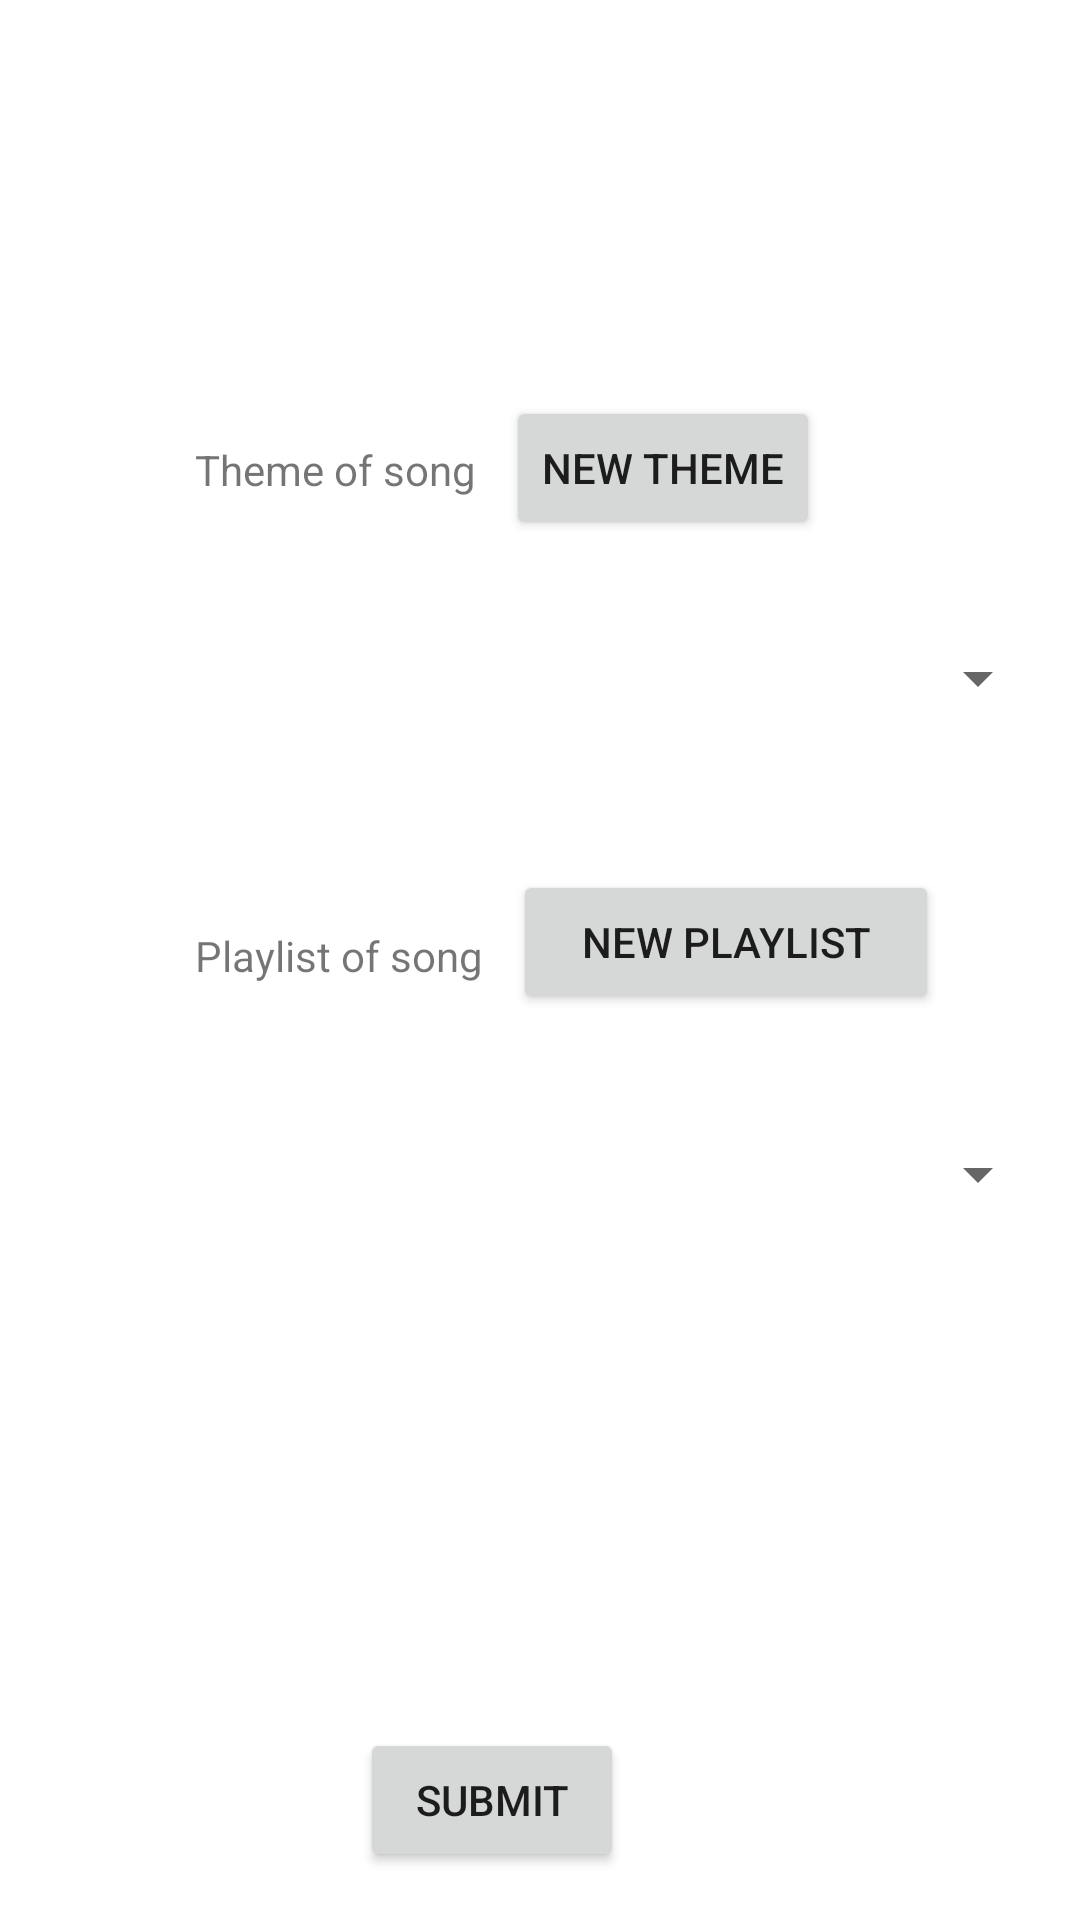

Produce the Android XML layout that renders to this screen, including the resource entries it uses.
<!-- AndroidManifest.xml: application theme AppTheme -->
<!-- res/layout/step3_fragment.xml -->
<?xml version="1.0" encoding="utf-8"?>
<androidx.constraintlayout.widget.ConstraintLayout xmlns:android="http://schemas.android.com/apk/res/android"
    xmlns:app="http://schemas.android.com/apk/res-auto"
    xmlns:tools="http://schemas.android.com/tools"
    android:id="@+id/relativeLayout2"
    android:layout_width="match_parent"
    android:layout_height="match_parent"
    android:background="#ffffff">

    <Button

        android:id="@+id/btn_create_new_playlist"
        android:layout_width="142dp"
        android:layout_height="wrap_content"
        android:layout_marginStart="10dp"
        android:layout_marginTop="290dp"
        android:layout_marginEnd="92dp"
        android:text="new Playlist"
        app:layout_constraintEnd_toEndOf="parent"
        app:layout_constraintHorizontal_bias="0.0"
        app:layout_constraintStart_toEndOf="@+id/txt_playlist_song_upload"
        app:layout_constraintTop_toTopOf="parent" />

    <Button
        android:id="@+id/btn_create_new_theme"
        android:layout_width="wrap_content"
        android:layout_height="wrap_content"
        android:layout_marginStart="10dp"
        android:layout_marginTop="132dp"
        android:layout_marginEnd="132dp"
        android:text="New Theme"
        app:layout_constraintEnd_toEndOf="parent"
        app:layout_constraintHorizontal_bias="0.0"
        app:layout_constraintStart_toEndOf="@+id/txt_theme_song_upload"
        app:layout_constraintTop_toTopOf="parent" />

    <Spinner
        android:id="@+id/spinner_playlist_song_upload"
        android:layout_width="290dp"
        android:layout_height="53dp"
        android:layout_marginStart="60dp"
        android:layout_marginTop="365dp"
        app:layout_constraintHorizontal_bias="0.0"
        app:layout_constraintLeft_toLeftOf="parent"
        app:layout_constraintLeft_toRightOf="@+id/txt_theme_song_upload"
        app:layout_constraintRight_toRightOf="parent"
        app:layout_constraintStart_toStartOf="parent"
        app:layout_constraintTop_toTopOf="parent" />

    <TextView
        android:id="@+id/txt_playlist_song_upload"
        android:layout_width="wrap_content"
        android:layout_height="wrap_content"
        android:layout_marginStart="65dp"
        android:layout_marginTop="309dp"
        android:text="Playlist of song"
        app:layout_constraintStart_toStartOf="parent"
        app:layout_constraintTop_toTopOf="parent" />

    <TextView
        android:id="@+id/txt_theme_song_upload"
        android:layout_width="wrap_content"
        android:layout_height="wrap_content"
        android:layout_marginStart="65dp"
        android:layout_marginTop="147dp"
        android:text="Theme of song"
        app:layout_constraintStart_toStartOf="parent"
        app:layout_constraintTop_toTopOf="parent" />

    <Spinner
        android:id="@+id/spinner_theme_song_upload"
        android:layout_width="290dp"
        android:layout_height="60dp"
        android:layout_marginStart="60dp"
        android:layout_marginTop="196dp"
        android:layout_marginEnd="60dp"
        app:layout_constraintEnd_toEndOf="parent"
        app:layout_constraintHorizontal_bias="0.0"
        app:layout_constraintLeft_toLeftOf="parent"
        app:layout_constraintLeft_toRightOf="@+id/txt_theme_song_upload"
        app:layout_constraintRight_toRightOf="parent"
        app:layout_constraintStart_toStartOf="parent"
        app:layout_constraintTop_toTopOf="parent" />

    <Button
        android:id="@+id/btn_submit"
        android:layout_width="wrap_content"
        android:layout_height="wrap_content"
        android:layout_marginTop="576dp"
        android:layout_marginEnd="152dp"
        android:text="Submit"
        app:layout_constraintEnd_toEndOf="parent"
        app:layout_constraintLeft_toLeftOf="parent"
        app:layout_constraintRight_toRightOf="parent"
        app:layout_constraintTop_toTopOf="parent" />
</androidx.constraintlayout.widget.ConstraintLayout>
<!-- resources referenced by this layout -->
<resources>
  <style name="AppTheme" parent="Theme.AppCompat.Light.NoActionBar">
          
          <item name="colorPrimary">@color/colorPrimary</item>
          <item name="colorPrimaryDark">@color/colorPrimaryDark</item>
          <item name="colorAccent">@color/colorAccent</item>
  		<item name="windowNoTitle">true</item>
      </style>
  <color name="colorPrimary">#6200EE</color>
  <color name="colorPrimaryDark">#3700B3</color>
  <color name="colorAccent">#03DAC5</color>
</resources>
